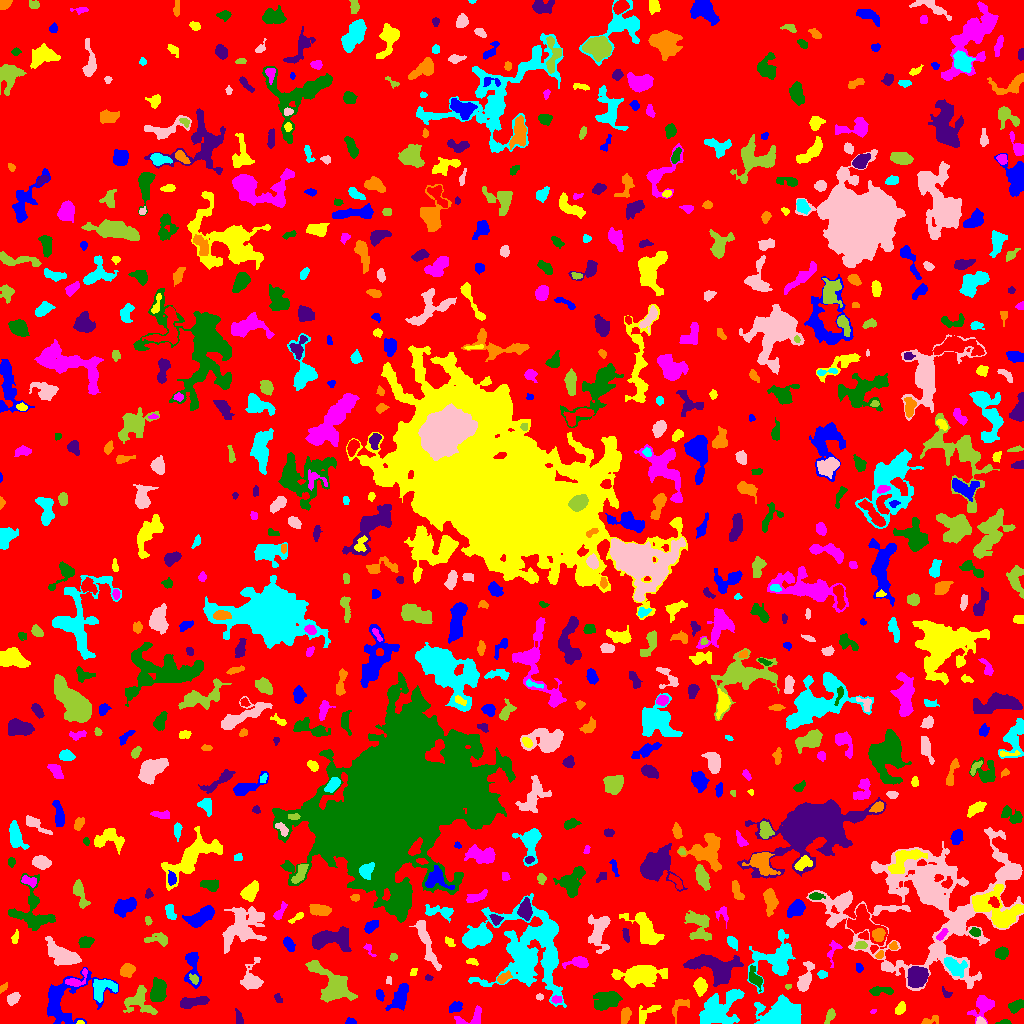

The table this chart was drawn from, first rows:
ID, X, Y, A, B, theta, total_flux, mu_max, mu_median, mu_mean, R_fwhm, R_e, R10, R90, x_start, x_end, y_start, y_end, area, greylevel
0, 509.2, 511.2, 299.5, 289.5, 0.2846, 1387337, 12.0, 1.0, 1.822, 74.36, 226.9, 84.67, 368.9, 0, 1023, 0, 1023, 761259, 1.822
1, 350.3, 1.626, 2.491, 1.468, -0.06013, 219.0, 8.0, 3.0, 3.532, 2.985, 2.257, 0.7979, 3.656, 345, 356, 0, 6, 62, 7.532
2, 80.17, 1.0, 1.702, 0.9905, 0.0, 53.0, 5.0, 2.0, 1.828, 1.493, 1.493, 0.5642, 2.523, 76, 84, 0, 3, 29, 7.828
3, 471.7, 5.23, 8.392, 3.917, 0.3494, 518.0, 5.0, 2.0, 2.387, 5.642, 4.297, 1.784, 6.723, 454, 481, 0, 18, 217, 6.387
4, 1005, 1.159, 3.587, 1.118, 0.04598, 107.0, 4.0, 2.0, 1.877, 3.141, 2.326, 0.7979, 3.785, 995, 1011, 0, 4, 57, 5.877
5, 238.9, 5.214, 3.989, 1.678, -1.334, 192.0, 4.0, 2.0, 2.0, 4.478, 3.09, 1.262, 4.886, 235, 243, 0, 15, 96, 6.0
6, 929.6, 2.711, 5.205, 1.907, 0.2454, 194.0, 5.0, 2.0, 1.848, 2.459, 3.192, 1.128, 5.171, 921, 938, 0, 8, 105, 5.848
7, 717.3, 14.07, 10.3, 6.83, 0.5983, 5877, 22.0, 5.0, 6.444, 6.887, 8.387, 3.038, 14.45, 699, 744, 0, 34, 912, 9.444
8, 981, 1.803, 2.413, 1.645, -0.2182, 193.0, 7.0, 3.0, 3.016, 2.764, 2.326, 0.7979, 3.742, 976, 986, 0, 7, 64, 10.02
9, 829.9, 7.5, 4.101, 1.806, 1.116, 230.0, 4.0, 2.0, 2.035, 4.983, 3.241, 1.262, 5.046, 824, 835, 0, 15, 113, 6.035
10, 191.2, 4.212, 10.86, 2.726, -0.05751, 1028, 8.0, 3.0, 2.801, 6.18, 5.754, 2.185, 9.062, 171, 212, 0, 14, 367, 6.801
11, 456.1, 16.46, 2.811, 2.084, 0.3569, 260.0, 6.0, 2.0, 2.016, 3.785, 2.985, 1.128, 4.82, 449, 462, 11, 22, 129, 8.016
12, 647.2, 10.42, 7.259, 2.731, 0.614, 277.0, 4.0, 1.0, 1.385, 4.82, 4.107, 1.493, 6.794, 639, 661, 0, 18, 200, 5.385
13, 873, 11.93, 1.401, 1.109, 0.4373, 60.0, 5.0, 2.0, 2.143, 1.784, 1.493, 0.5642, 2.523, 870, 876, 10, 14, 28, 6.143
14, 1017, 18.03, 3.936, 2.195, 0.4132, 564.0, 9.0, 3.0, 3.57, 4.26, 3.656, 1.382, 5.781, 1008, 1023, 10, 24, 158, 7.57
15, 193.6, 21.41, 7.63, 2.304, 0.1711, 1436, 11.0, 5.0, 5.419, 6.408, 5.262, 2.185, 7.959, 180, 209, 15, 27, 265, 9.419
16, 625.6, 8.279, 4.121, 2.088, 1.345, 499.0, 7.0, 3.0, 3.441, 4.652, 3.7, 1.493, 5.754, 621, 631, 0, 16, 145, 7.441
17, 780.9, 7.659, 8.195, 5.765, 0.1074, 23093, 83.0, 14.0, 24.86, 8.311, 7.378, 3.038, 13.26, 754, 801, 0, 29, 929, 25.86
18, 13.02, 24.54, 3.588, 2.159, 0.7547, 381.0, 6.0, 3.0, 2.801, 4.754, 3.478, 1.382, 5.441, 7, 20, 18, 31, 136, 8.801
19, 139.6, 21.41, 8.497, 6.562, -0.6027, 1268, 7.0, 3.0, 2.902, 6.333, 6.794, 2.585, 10.59, 123, 157, 9, 38, 437, 5.902
20, 497.4, 12.41, 4.284, 2.284, -1.221, 481.0, 7.0, 3.0, 2.88, 4.297, 3.909, 1.493, 6.103, 492, 504, 4, 22, 167, 6.88
21, 400.5, 26.55, 7.971, 3.639, 1.193, 1301, 9.0, 3.0, 3.771, 5.382, 5.585, 2.111, 9.236, 385, 408, 13, 40, 345, 6.771
22, 899.9, 14.58, 3.056, 1.96, 1, 318.0, 6.0, 3.0, 2.814, 4.334, 3.038, 1.262, 4.787, 895, 905, 9, 22, 113, 6.814
23, 556.5, 23.84, 2.7, 1.711, 0.02468, 183.0, 5.0, 2.0, 2.473, 3.338, 2.706, 0.9772, 4.146, 551, 562, 20, 28, 74, 9.473
24, 606.3, 22.87, 7.254, 4.402, 0.3536, 1572, 10.0, 3.0, 3.716, 5.698, 6.77, 2.523, 10.39, 593, 622, 13, 32, 423, 6.716
25, 277.8, 25.81, 2.608, 1.553, -1.068, 86.0, 3.0, 1.0, 1.344, 2.821, 2.326, 0.7979, 3.742, 274, 282, 21, 30, 64, 5.344
26, 680, 17.28, 6.724, 3.574, 0.8008, 478.0, 5.0, 3.0, 2.795, 5.642, 4.406, 1.693, 6.628, 672, 689, 0, 24, 171, 5.795
27, 101.8, 34.9, 6.372, 4.866, 0.6053, 709.0, 5.0, 2.0, 2.129, 6.747, 5.528, 2.185, 8.349, 93, 117, 21, 44, 333, 8.129
28, 539.5, 26.6, 1.91, 1.463, 0.0, 80.0, 3.0, 2.0, 1.702, 2.985, 2.185, 0.7979, 3.338, 536, 543, 23, 30, 47, 6.702
29, 334.1, 37.73, 11.63, 5.339, -0.752, 3505, 18.0, 3.0, 4.188, 6.383, 6.84, 2.523, 12.77, 305, 357, 21, 63, 837, 8.188
30, 849.5, 30.64, 1.712, 1.185, 1.511, 69.0, 4.0, 2.0, 1.643, 2.706, 1.784, 0.5642, 2.706, 848, 853, 25, 34, 42, 7.643
31, 379.6, 28.41, 2.705, 1.784, -1.249, 281.0, 7.0, 3.0, 3.345, 3.523, 2.877, 1.128, 4.406, 376, 384, 22, 34, 84, 8.345
32, 700.3, 37.67, 3.832, 2.702, -1.48, 750.0, 10.0, 3.5, 3.906, 4.951, 4.068, 1.596, 6.482, 693, 707, 27, 46, 192, 7.906
33, 982.5, 17.59, 6.412, 4.395, 0.7871, 1414, 10.0, 3.0, 4.246, 5.917, 5.323, 2.111, 9.045, 967, 994, 0, 28, 333, 7.246
34, 879.7, 32.63, 6.32, 2.062, 0.04799, 582.0, 8.0, 3.0, 3.444, 4.406, 4.029, 1.493, 6.531, 869, 893, 28, 37, 169, 6.444
35, 946.3, 30.13, 3.105, 1.836, -0.763, 118.0, 4.0, 2.0, 1.71, 3.656, 2.646, 0.9772, 4.029, 942, 952, 26, 37, 69, 6.71
36, 3.27, 35.82, 2.734, 1.441, 0.8607, 126.0, 4.0, 2.0, 2.136, 3.742, 2.459, 0.9772, 3.742, 0, 7, 30, 41, 59, 8.136
37, 776.4, 65.68, 12.53, 8.418, 0.7628, 4145, 16.0, 4.0, 4.59, 6.457, 8.667, 3.038, 14.74, 747, 795, 30, 94, 903, 7.59
38, 251.7, 43.39, 6.786, 4.311, 1.465, 1241, 10.0, 3.0, 3.566, 6.129, 5.015, 1.954, 8.387, 240, 263, 34, 66, 348, 7.566
39, 787.9, 36.92, 1.379, 1.29, 0.318, 52.0, 3.0, 1.0, 1.529, 2.185, 1.596, 0.5642, 2.706, 785, 791, 34, 39, 34, 6.529
40, 1000, 40.17, 3.666, 2.009, 0.2233, 218.0, 5.0, 2.0, 2.0, 3.241, 3.141, 1.128, 5.109, 992, 1006, 36, 45, 109, 6.0
41, 62.26, 25.49, 15.51, 10.65, 0.6145, 2572, 13.0, 2.0, 2.557, 4.478, 8.234, 2.764, 14.37, 47, 118, 0, 56, 1006, 6.557
42, 640, 48.14, 11.81, 4.743, 0.09091, 2641, 8.0, 3.0, 3.347, 10.63, 8.612, 3.385, 13.49, 611, 667, 36, 58, 789, 7.347
43, 76.87, 43.52, 7.046, 2.987, 0.6047, 521.0, 8.0, 3.0, 2.977, 4.514, 3.868, 1.493, 6.155, 65, 87, 37, 55, 175, 10.98
44, 157.8, 31.73, 5.307, 3.338, 1.393, 1853, 14.0, 5.0, 5.598, 6.333, 5.232, 2.111, 8.33, 150, 166, 22, 46, 331, 10.6
45, 428.5, 45.55, 1.828, 1.405, -0.1077, 78.0, 3.0, 2.0, 1.733, 2.764, 1.954, 0.7979, 3.192, 425, 433, 43, 49, 45, 5.733
46, 503.2, 45.36, 3.619, 2.022, 0.5137, 409.0, 8.0, 3.0, 3.352, 3.909, 3.192, 1.262, 5.293, 497, 512, 40, 53, 122, 10.35
47, 822, 48.85, 2.056, 1.6, -0.2142, 227.0, 9.0, 2.0, 3.11, 2.706, 2.257, 0.7979, 3.656, 817, 827, 45, 53, 73, 9.11
48, 388.9, 42.52, 2.134, 1.556, 1.486, 90.0, 4.0, 2.0, 1.957, 3.09, 2.111, 0.7979, 3.338, 386, 391, 39, 47, 46, 7.957
49, 194.0, 44.43, 2.761, 1.908, -0.9808, 151.0, 3.0, 2.0, 1.911, 3.949, 2.821, 1.262, 4.442, 189, 198, 39, 50, 79, 7.911
50, 370, 54.39, 2.888, 2.038, -0.247, 290.0, 5.0, 3.0, 2.9, 4.334, 3.141, 1.262, 4.82, 364, 376, 50, 59, 100, 6.9
51, 858.8, 56.3, 2.126, 1.74, -1.184, 123.0, 4.0, 2.0, 1.922, 3.241, 2.326, 0.9772, 3.909, 856, 863, 51, 60, 64, 5.922
52, 413.4, 50.97, 2.324, 1.514, 1.156, 97.0, 4.0, 2.0, 1.83, 3.192, 2.257, 0.7979, 3.568, 410, 417, 48, 55, 53, 6.83
53, 832.8, 71.89, 7.288, 2.911, 1.312, 234.0, 3.0, 1.0, 1.603, 4.754, 3.827, 1.493, 6.05, 827, 842, 56, 83, 146, 6.603
54, 755.3, 44.73, 4.818, 2.47, -1.08, 742.0, 12.0, 3.0, 3.968, 3.989, 3.742, 1.382, 6.408, 749, 762, 32, 58, 187, 9.968
55, 917.8, 47.29, 4.707, 4.394, 0.8157, 1906, 15.0, 4.0, 4.938, 5.232, 5.67, 2.111, 9.253, 907, 928, 36, 57, 386, 10.94
56, 127.1, 53.19, 3.333, 2.682, 0.6264, 721.0, 9.0, 4.0, 4.097, 4.82, 3.827, 1.596, 6.05, 120, 135, 46, 60, 176, 8.097
57, 953.8, 57.22, 6.064, 3.535, -0.6276, 617.0, 6.0, 2.0, 2.05, 4.853, 5.109, 1.871, 8.137, 944, 967, 46, 66, 301, 9.05
58, 804.8, 44.08, 7.271, 2.853, 1.261, 1282, 11.0, 3.0, 4.375, 5.441, 5.046, 1.954, 8.387, 797, 814, 32, 62, 293, 7.375
59, 393.3, 66.41, 1.986, 1.692, 0.5207, 117.0, 4.0, 2.0, 2.089, 3.478, 2.326, 0.7979, 3.656, 389, 397, 62, 70, 56, 6.089
... 712 more rows
